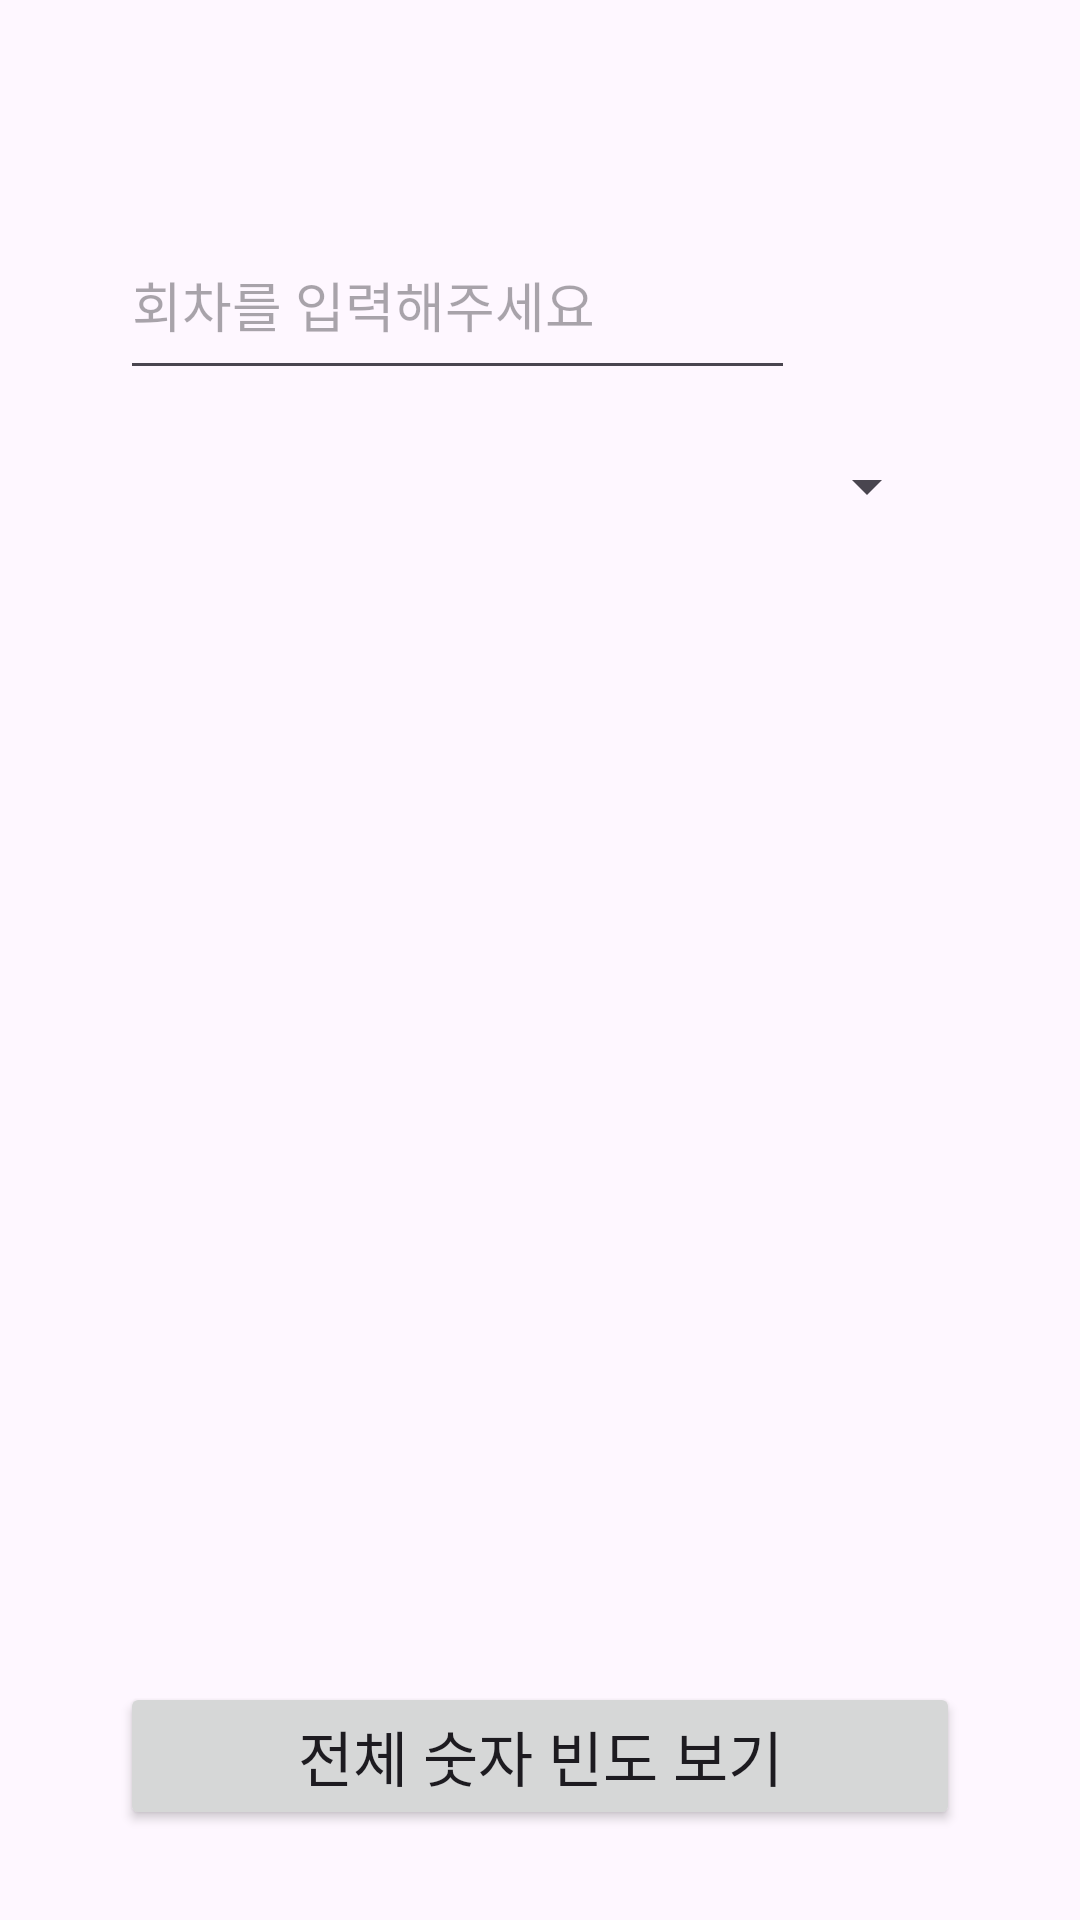

This screen was rendered from an Android layout file. Write that file and the resources it references.
<!-- AndroidManifest.xml: application theme Theme.LOTTERY -->
<!-- res/layout/activity_search.xml -->
<?xml version="1.0" encoding="utf-8"?>
<androidx.constraintlayout.widget.ConstraintLayout xmlns:android="http://schemas.android.com/apk/res/android"
    xmlns:tools="http://schemas.android.com/tools"
    android:layout_width="match_parent"
    android:layout_height="match_parent"
    android:id="@+id/search_view"
    xmlns:app="http://schemas.android.com/apk/res-auto">

    <EditText
        android:id="@+id/search_bar"
        android:layout_width="0dp"
        android:layout_height="60dp"
        android:hint="회차를 입력해주세요"
        android:inputType="number"
        app:layout_constraintStart_toStartOf="parent"
        app:layout_constraintEnd_toStartOf="@id/back"
        app:layout_constraintTop_toBottomOf="@id/back"
        android:layout_marginStart="40dp"
        android:layout_marginEnd="45dp"
        android:layout_marginTop="20dp"
        />

    <ImageButton
        android:id="@+id/back"
        android:scaleType="centerCrop"
        android:layout_width="50dp"
        android:layout_height="50dp"
        app:layout_constraintEnd_toEndOf="parent"
        app:layout_constraintHorizontal_bias="0.5"
        android:src="@drawable/ic_close"
        app:layout_constraintTop_toTopOf="parent"
        android:background="@android:color/transparent"
        />

    <ImageButton
        android:id="@+id/search"
        android:layout_width="0dp"
        android:layout_height="0dp"
        app:layout_constraintStart_toEndOf="@id/search_bar"
        app:layout_constraintTop_toTopOf="@id/search_bar"
        app:layout_constraintEnd_toStartOf="@id/back"
        app:layout_constraintBottom_toBottomOf="@id/search_bar"
        android:layout_marginStart="10dp"
        android:src="@drawable/ic_search"
        android:background="@android:color/transparent"
        android:scaleType="fitCenter"
        />

    <Spinner
        android:id="@+id/sort_bar"
        android:layout_width="0dp"
        android:layout_height="wrap_content"
        app:layout_constraintTop_toBottomOf="@id/search_bar"
        app:layout_constraintStart_toStartOf="parent"
        app:layout_constraintEnd_toEndOf="parent"
        android:layout_marginHorizontal="47dp"
        android:layout_marginTop="20dp"
        />

    <Button
        android:id="@+id/analyze"
        android:layout_width="match_parent"
        android:layout_height="wrap_content"
        app:layout_constraintBottom_toBottomOf="parent"
        app:layout_constraintStart_toStartOf="parent"
        app:layout_constraintEnd_toEndOf="parent"
        android:layout_marginHorizontal="40dp"
        android:layout_marginBottom="30dp"
        android:text="전체 숫자 빈도 보기"
        android:textSize="20sp"
        />


</androidx.constraintlayout.widget.ConstraintLayout>
<!-- resources referenced by this layout -->
<resources>
  <style name="Theme.LOTTERY" parent="Base.Theme.LOTTERY" />
  <style name="Base.Theme.LOTTERY" parent="Theme.Material3.DayNight">
          
          
      </style>
</resources>
